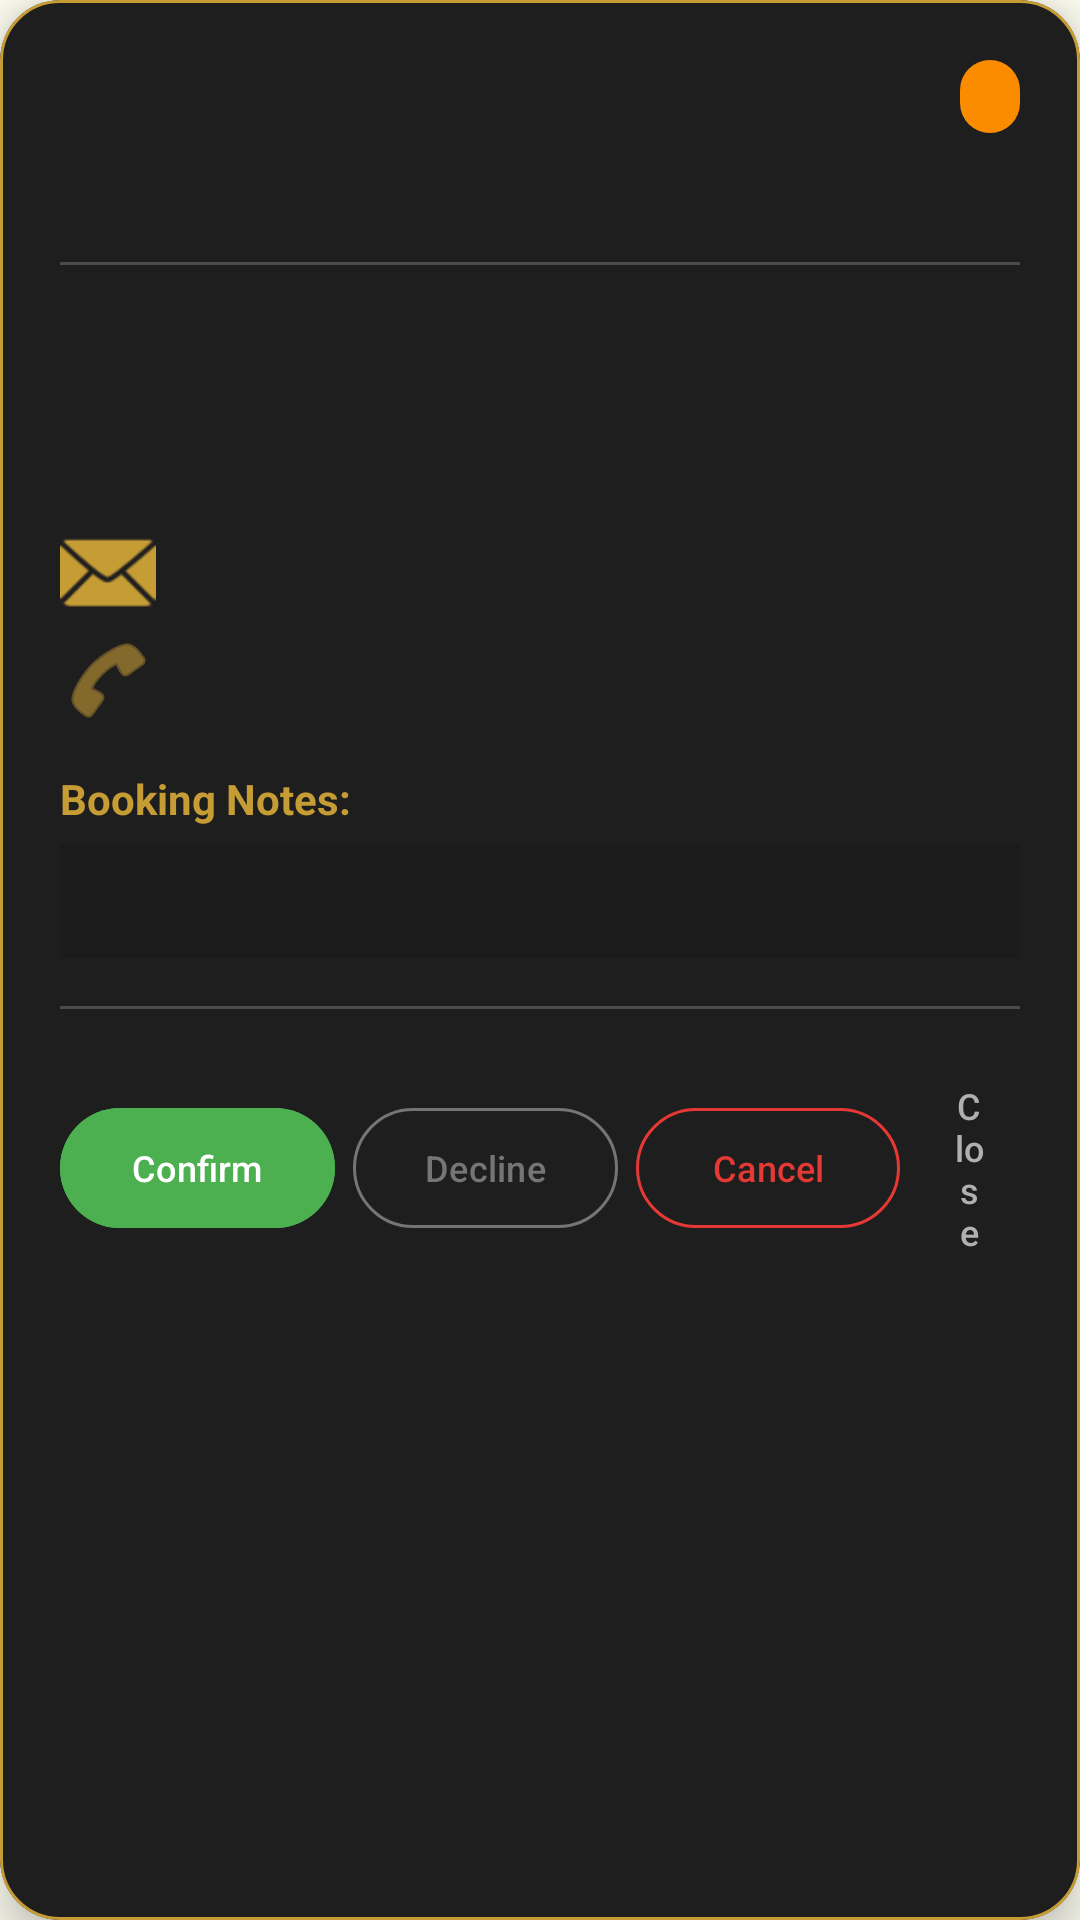

Android layout source for this screen:
<!-- AndroidManifest.xml: application theme Theme.Moes -->
<!-- res/layout/dialog_booking_details.xml -->
<?xml version="1.0" encoding="utf-8"?>
<com.google.android.material.card.MaterialCardView xmlns:android="http://schemas.android.com/apk/res/android"
    xmlns:app="http://schemas.android.com/apk/res-auto"
    xmlns:tools="http://schemas.android.com/tools"
    android:layout_width="match_parent"
    android:layout_height="wrap_content"
    app:cardBackgroundColor="@color/dark_surface"
    app:cardCornerRadius="20dp"
    app:cardElevation="8dp"
    app:strokeColor="@color/moes_gold"
    app:strokeWidth="1dp">

    <LinearLayout
        android:layout_width="match_parent"
        android:layout_height="wrap_content"
        android:orientation="vertical"
        android:padding="20dp">

        
        <RelativeLayout
            android:layout_width="match_parent"
            android:layout_height="wrap_content">

            <TextView
                android:id="@+id/dialogBookingId"
                android:layout_width="wrap_content"
                android:layout_height="wrap_content"
                android:layout_alignParentStart="true"
                android:layout_toStartOf="@id/dialogStatusBadge"
                android:layout_marginEnd="8dp"
                android:textColor="@color/moes_gold"
                android:textSize="18sp"
                android:textStyle="bold"
                tools:text="Booking ID: #BK-1001" />

            <TextView
                android:id="@+id/dialogStatusBadge"
                android:layout_width="wrap_content"
                android:layout_height="wrap_content"
                android:layout_alignParentEnd="true"
                android:background="@drawable/bg_badge_pending"
                android:gravity="center"
                android:textAllCaps="true"
                android:textColor="@color/status_text_color"
                android:textSize="12sp"
                android:textStyle="bold"
                tools:text="PENDING" />

        </RelativeLayout>

        
        <TextView
            android:id="@+id/dialogCustomerName"
            android:layout_width="match_parent"
            android:layout_height="wrap_content"
            android:layout_marginTop="4dp"
            android:textColor="@color/dark_text_primary"
            android:textSize="20sp"
            android:textStyle="bold"
            tools:text="Samantha Reed" />

        
        <View
            android:layout_width="match_parent"
            android:layout_height="1dp"
            android:layout_marginTop="12dp"
            android:layout_marginBottom="12dp"
            android:background="#33FFFFFF" />

        
        <TextView
            android:id="@+id/dialogServiceName"
            android:layout_width="match_parent"
            android:layout_height="wrap_content"
            android:textColor="@color/dark_text_primary"
            android:textSize="15sp"
            android:textStyle="bold"
            tools:text="Service: Septum Piercing &amp; Titanium Ring" />

        
        <TextView
            android:id="@+id/dialogAppointmentDate"
            android:layout_width="match_parent"
            android:layout_height="wrap_content"
            android:layout_marginTop="6dp"
            android:textColor="@color/dark_text_secondary"
            android:textSize="14sp"
            tools:text="Date: Oct 26, 2023" />

        
        <TextView
            android:id="@+id/dialogAppointmentTime"
            android:layout_width="match_parent"
            android:layout_height="wrap_content"
            android:layout_marginTop="4dp"
            android:textColor="@color/dark_text_secondary"
            android:textSize="14sp"
            tools:text="Time: 02:30 PM" />

        
        <TextView
            android:id="@+id/dialogEmail"
            android:layout_width="match_parent"
            android:layout_height="wrap_content"
            android:layout_marginTop="6dp"
            android:drawablePadding="8dp"
            android:textColor="@color/dark_text_secondary"
            android:textSize="14sp"
            app:drawableStartCompat="@android:drawable/ic_dialog_email"
            app:drawableTint="@color/moes_gold"
            tools:text="samantha.reed@example.com" />

        
        <TextView
            android:id="@+id/dialogPhone"
            android:layout_width="match_parent"
            android:layout_height="wrap_content"
            android:layout_marginTop="4dp"
            android:drawablePadding="8dp"
            android:textColor="@color/dark_text_secondary"
            android:textSize="14sp"
            app:drawableStartCompat="@android:drawable/ic_menu_call"
            app:drawableTint="@color/moes_gold"
            tools:text="+1 (555) 234-5678" />

        
        <TextView
            android:layout_width="match_parent"
            android:layout_height="wrap_content"
            android:layout_marginTop="14dp"
            android:text="Booking Notes:"
            android:textColor="@color/moes_gold"
            android:textSize="14sp"
            android:textStyle="bold" />

        <ScrollView
            android:layout_width="match_parent"
            android:layout_height="wrap_content"
            android:layout_marginTop="6dp"
            android:layout_marginBottom="16dp"
            android:maxHeight="150dp">

            <TextView
                android:id="@+id/dialogBookingNotes"
                android:layout_width="match_parent"
                android:layout_height="wrap_content"
                android:background="#1A000000"
                android:padding="10dp"
                android:textColor="@color/dark_text_primary"
                android:textSize="13sp"
                tools:text="First time getting a septum piercing. Prefer gold anodized titanium jewelry if available." />

        </ScrollView>

        
        <View
            android:layout_width="match_parent"
            android:layout_height="1dp"
            android:layout_marginBottom="14dp"
            android:background="#33FFFFFF" />

        
        <LinearLayout
            android:layout_width="match_parent"
            android:layout_height="wrap_content"
            android:gravity="end|center_vertical"
            android:orientation="horizontal">

            <com.google.android.material.button.MaterialButton
                android:id="@+id/btnDialogConfirm"
                style="@style/Widget.Material3.Button.TonalButton"
                android:layout_width="wrap_content"
                android:layout_height="wrap_content"
                android:layout_marginEnd="6dp"
                android:backgroundTint="@color/status_confirmed_bg"
                android:text="Confirm"
                android:textColor="@color/white"
                android:textSize="12sp" />

            <com.google.android.material.button.MaterialButton
                android:id="@+id/btnDialogDecline"
                style="@style/Widget.Material3.Button.OutlinedButton"
                android:layout_width="wrap_content"
                android:layout_height="wrap_content"
                android:layout_marginEnd="6dp"
                android:text="Decline"
                android:textColor="@color/status_declined_bg"
                android:textSize="12sp"
                app:strokeColor="@color/status_declined_bg" />

            <com.google.android.material.button.MaterialButton
                android:id="@+id/btnDialogCancel"
                style="@style/Widget.Material3.Button.OutlinedButton"
                android:layout_width="wrap_content"
                android:layout_height="wrap_content"
                android:layout_marginEnd="6dp"
                android:text="Cancel"
                android:textColor="@color/status_cancelled_bg"
                android:textSize="12sp"
                app:strokeColor="@color/status_cancelled_bg" />

            <com.google.android.material.button.MaterialButton
                android:id="@+id/btnDialogClose"
                style="@style/Widget.Material3.Button.TextButton"
                android:layout_width="wrap_content"
                android:layout_height="wrap_content"
                android:text="Close"
                android:textColor="@color/dark_text_secondary"
                android:textSize="12sp" />

        </LinearLayout>

    </LinearLayout>

</com.google.android.material.card.MaterialCardView>
<!-- resources referenced by this layout -->
<resources>
  <color name="dark_surface">#1E1E1E</color>
  <color name="dark_text_primary">#FFFFFF</color>
  <color name="dark_text_secondary">#B0B0B0</color>
  <color name="moes_gold">#C69C35</color>
  <color name="status_cancelled_bg">#E53935</color>
  <color name="status_confirmed_bg">#4CAF50</color>
  <color name="status_declined_bg">#757575</color>
  <color name="status_text_color">#FFFFFF</color>
  <color name="white">#FFFFFF</color>
  <!-- drawable bg_badge_pending (drawable) -->
  <?xml version="1.0" encoding="utf-8"?>
  <shape xmlns:android="http://schemas.android.com/apk/res/android"
      android:shape="rectangle">
      <solid android:color="@color/status_pending_bg" />
      <corners android:radius="12dp" />
      <padding
          android:left="10dp"
          android:top="4dp"
          android:right="10dp"
          android:bottom="4dp" />
  </shape>
  <style name="Theme.Moes" parent="Theme.Material3.DayNight.NoActionBar">
      
      <item name="colorPrimary">@color/moes_forest_green</item>
      <item name="colorOnPrimary">@color/moes_gold</item>
  
      
      <item name="colorSecondary">@color/moes_gold</item>
      <item name="colorOnSecondary">@color/white</item>
  
      
      <item name="android:windowBackground">@color/moes_cream</item>
      <item name="android:statusBarColor">@color/moes_dark_header</item>
  </style>
  <color name="status_pending_bg">#FB8C00</color>
  <color name="moes_forest_green">#1B4332</color>
  <color name="moes_cream">#FDFCF0</color>
  <color name="moes_dark_header">#121212</color>
</resources>
